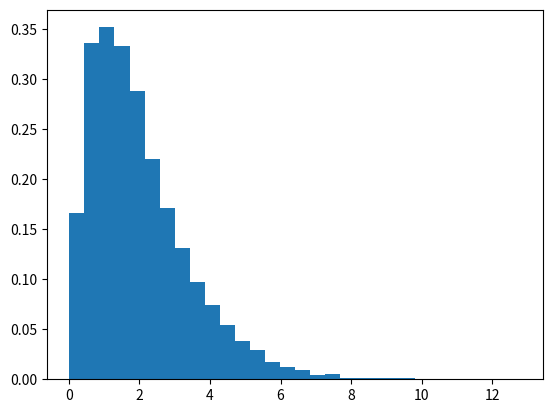

This chart was generated by the following Python code:
import numpy as np 
import numpy.random as random
import matplotlib.pyplot as plt 

a=random.rand(10000)
b=random.rand(10000)
c=np.zeros(10000)
for i in range(10000):
    c[i]=-np.log(a[i]*b[i])

plt.hist(c,density=True,bins=30)
plt.show()
